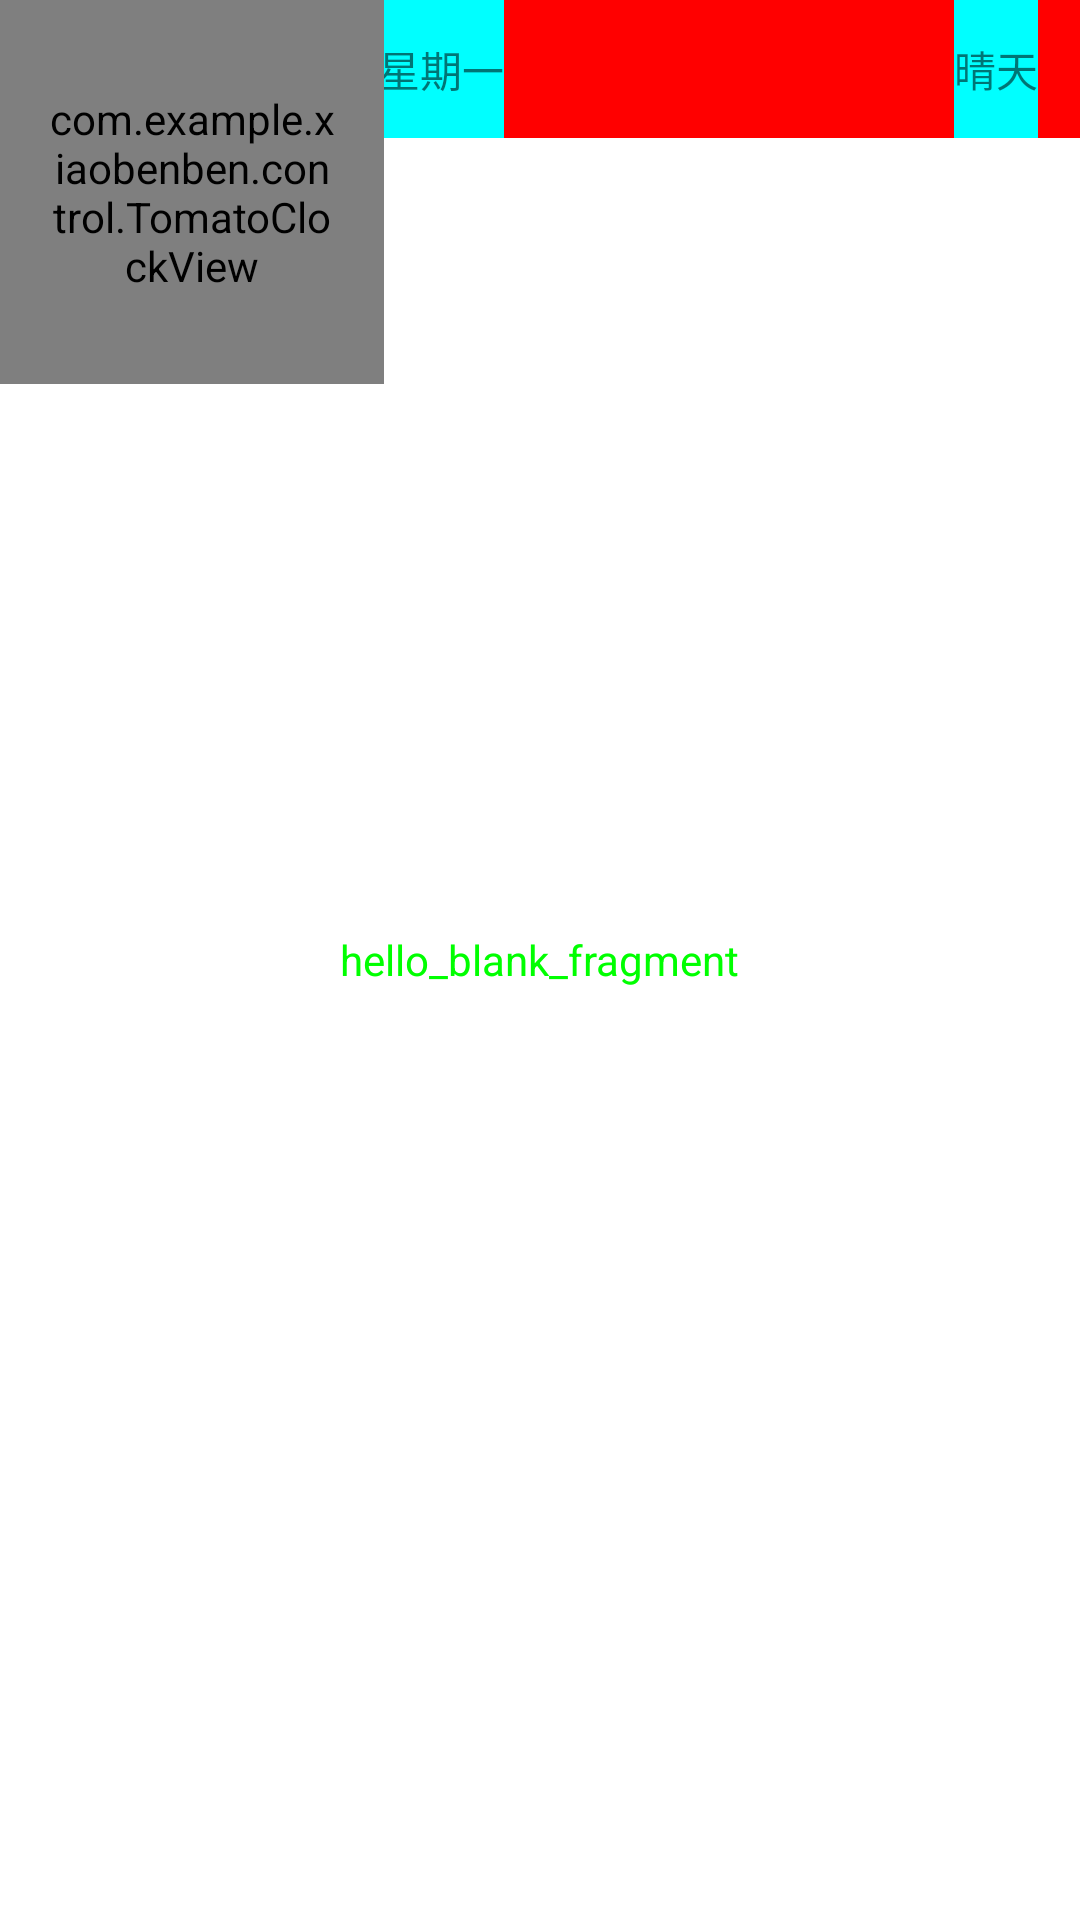

This screen was rendered from an Android layout file. Write that file and the resources it references.
<!-- AndroidManifest.xml: application theme Theme.Xiaobenben -->
<!-- res/layout/fragment_blank.xml -->
<?xml version="1.0" encoding="utf-8"?>
<FrameLayout xmlns:android="http://schemas.android.com/apk/res/android"
    xmlns:tools="http://schemas.android.com/tools"
    android:layout_width="match_parent"
    android:layout_height="match_parent"
    android:id="@+id/framegment"
    tools:context=".BlankFragment">



    <include layout="@layout/main_title"/>


    
    <TextView
        android:layout_width="wrap_content"
        android:layout_height="wrap_content"
        android:id ="@+id/text"
        android:layout_gravity="center"
        android:textColor="#00ff00"
        android:text="hello_blank_fragment" />

    <com.example.xiaobenben.control.TomatoClockView
        android:layout_width="128dp"
        android:layout_height="128dp"

        android:paddingBottom="16dp"
        android:paddingTop="16dp"
        android:paddingLeft="16dp"
        android:paddingRight="16dp"


        />


</FrameLayout>
<!-- res/layout/main_title.xml (included above) -->
<?xml version="1.0" encoding="utf-8"?>
<LinearLayout xmlns:android="http://schemas.android.com/apk/res/android"
    android:orientation="vertical"
    android:layout_width="match_parent"
    android:layout_height="match_parent"
    android:id="@+id/id_main_title">

    <LinearLayout
        android:layout_width="match_parent"
        android:layout_height="46dp"
        android:orientation="horizontal"
        android:background="#FF0000"
        android:layout_gravity="center"
        >

        <TextView
            android:layout_width="wrap_content"
            android:layout_height="match_parent"
            android:layout_marginStart="10dp"
            android:background="#00FFFF"
            android:gravity="center"
            android:id="@+id/title1"
            android:text="2022年02月22日"/>



        <TextView
            android:layout_width="wrap_content"
            android:layout_height="match_parent"
            android:layout_marginStart="10dp"
            android:background="#00FFFF"
            android:gravity="center"
            android:id="@+id/title2"
            android:text="星期一"/>

        <TextView
            android:layout_width="wrap_content"
            android:layout_height="match_parent"
            android:layout_marginStart="150dp"
            android:background="#00FFFF"
            android:gravity="center"
            android:id="@+id/title3"
            android:text="晴天"/>


        <TextView
            android:layout_width="wrap_content"
            android:layout_height="match_parent"
            android:layout_marginStart="20dp"
            android:background="#00FFFF"
            android:gravity="center"
            android:id="@+id/title4"
            android:text="21℃"/>



    </LinearLayout>


</LinearLayout>
<!-- resources referenced by this layout -->
<resources>
  <style name="Theme.Xiaobenben" parent="Theme.MaterialComponents.DayNight.NoActionBar">
          
          <item name="colorPrimary">@color/purple_500</item>
          <item name="colorPrimaryVariant">@color/purple_700</item>
          <item name="colorOnPrimary">@color/white</item>
          
          <item name="colorSecondary">@color/teal_200</item>
          <item name="colorSecondaryVariant">@color/teal_700</item>
          <item name="colorOnSecondary">@color/black</item>
          
          <item name="android:statusBarColor" tools:targetApi="l">?attr/colorPrimaryVariant</item>
          
      </style>
  <color name="purple_500">#FF6200EE</color>
  <color name="purple_700">#FF3700B3</color>
  <color name="white">#FFFFFFFF</color>
  <color name="teal_200">#FF03DAC5</color>
  <color name="teal_700">#FF018786</color>
  <color name="black">#FF000000</color>
</resources>
